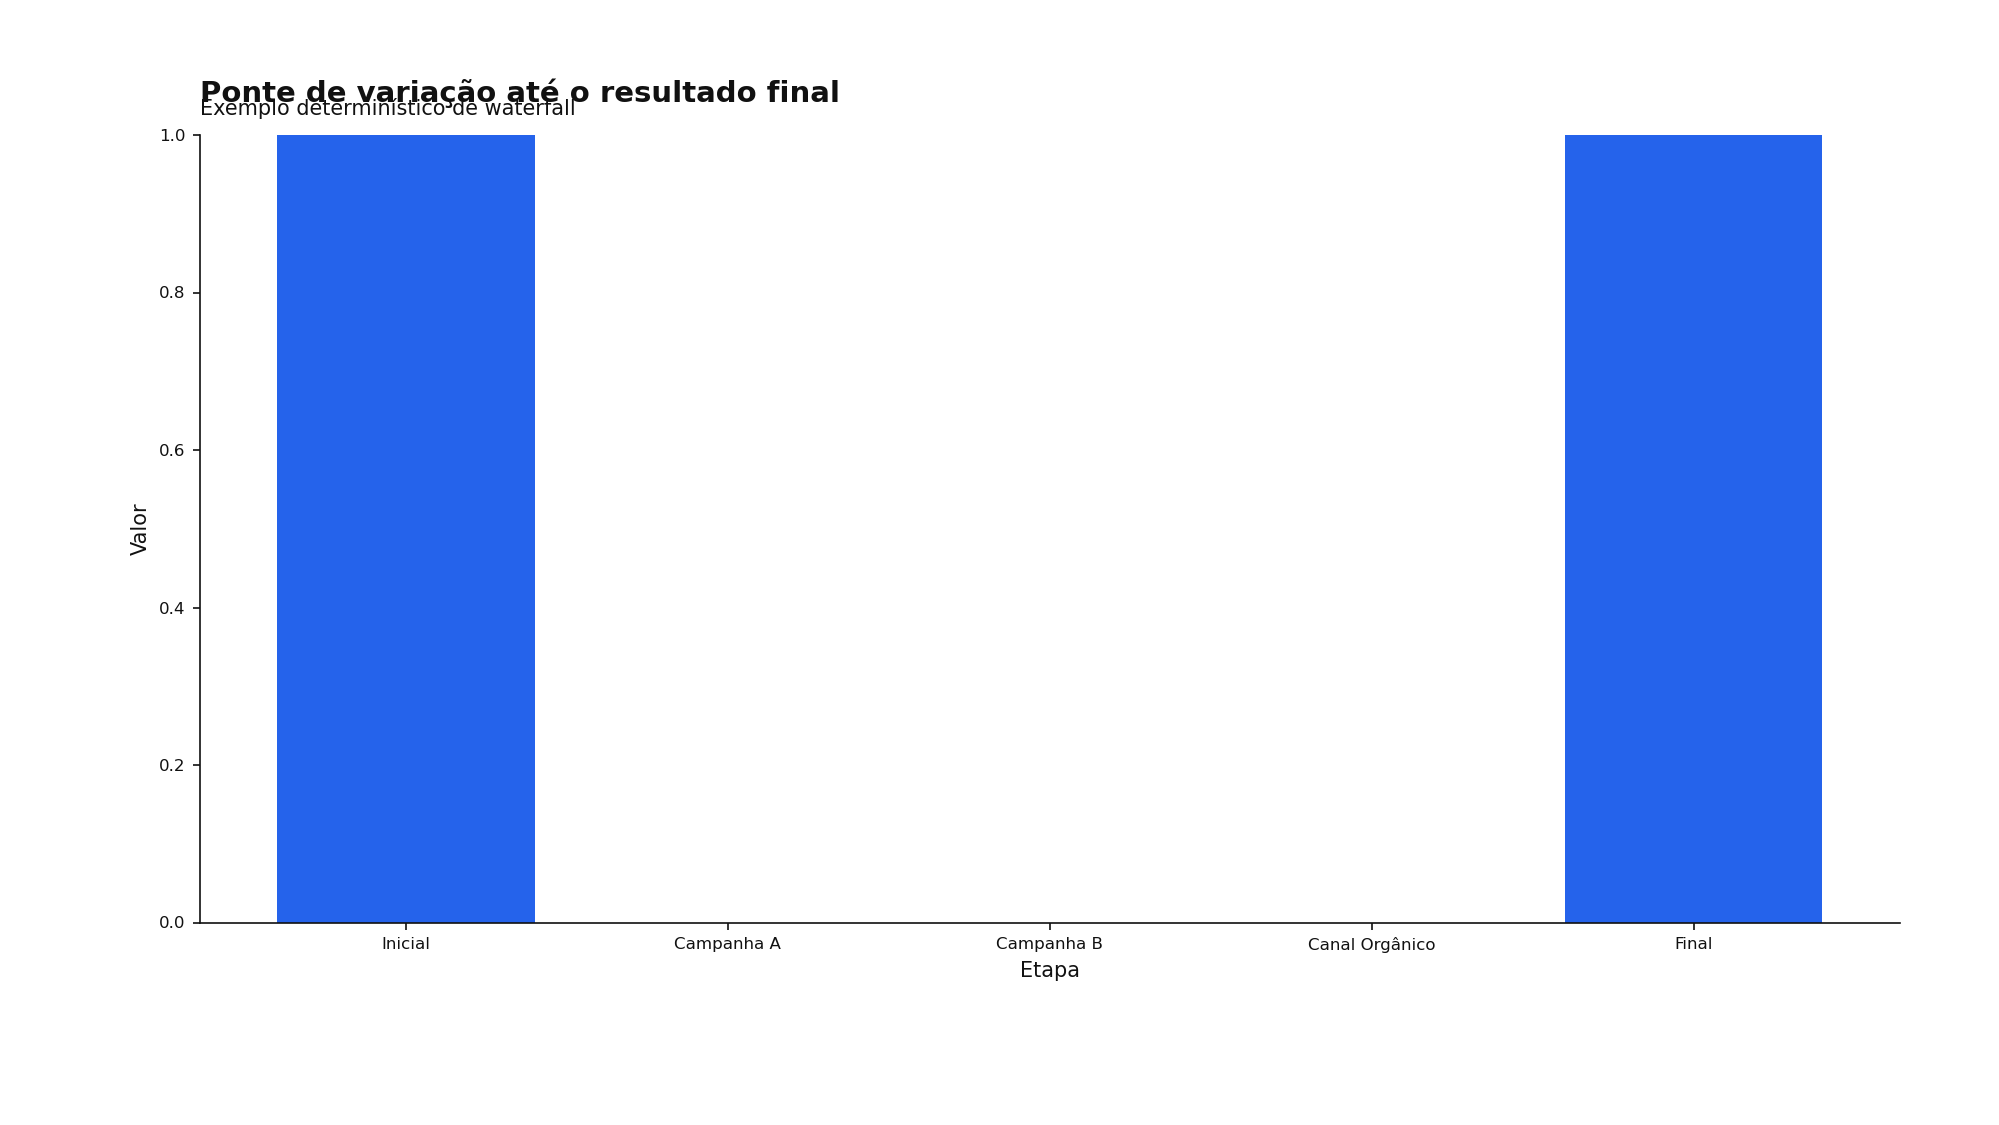

The table this chart was drawn from, first rows:
etapa, valor
Inicial, 100
Campanha A, 25
Campanha B, -10
Canal Orgânico, 15
Final, 130
